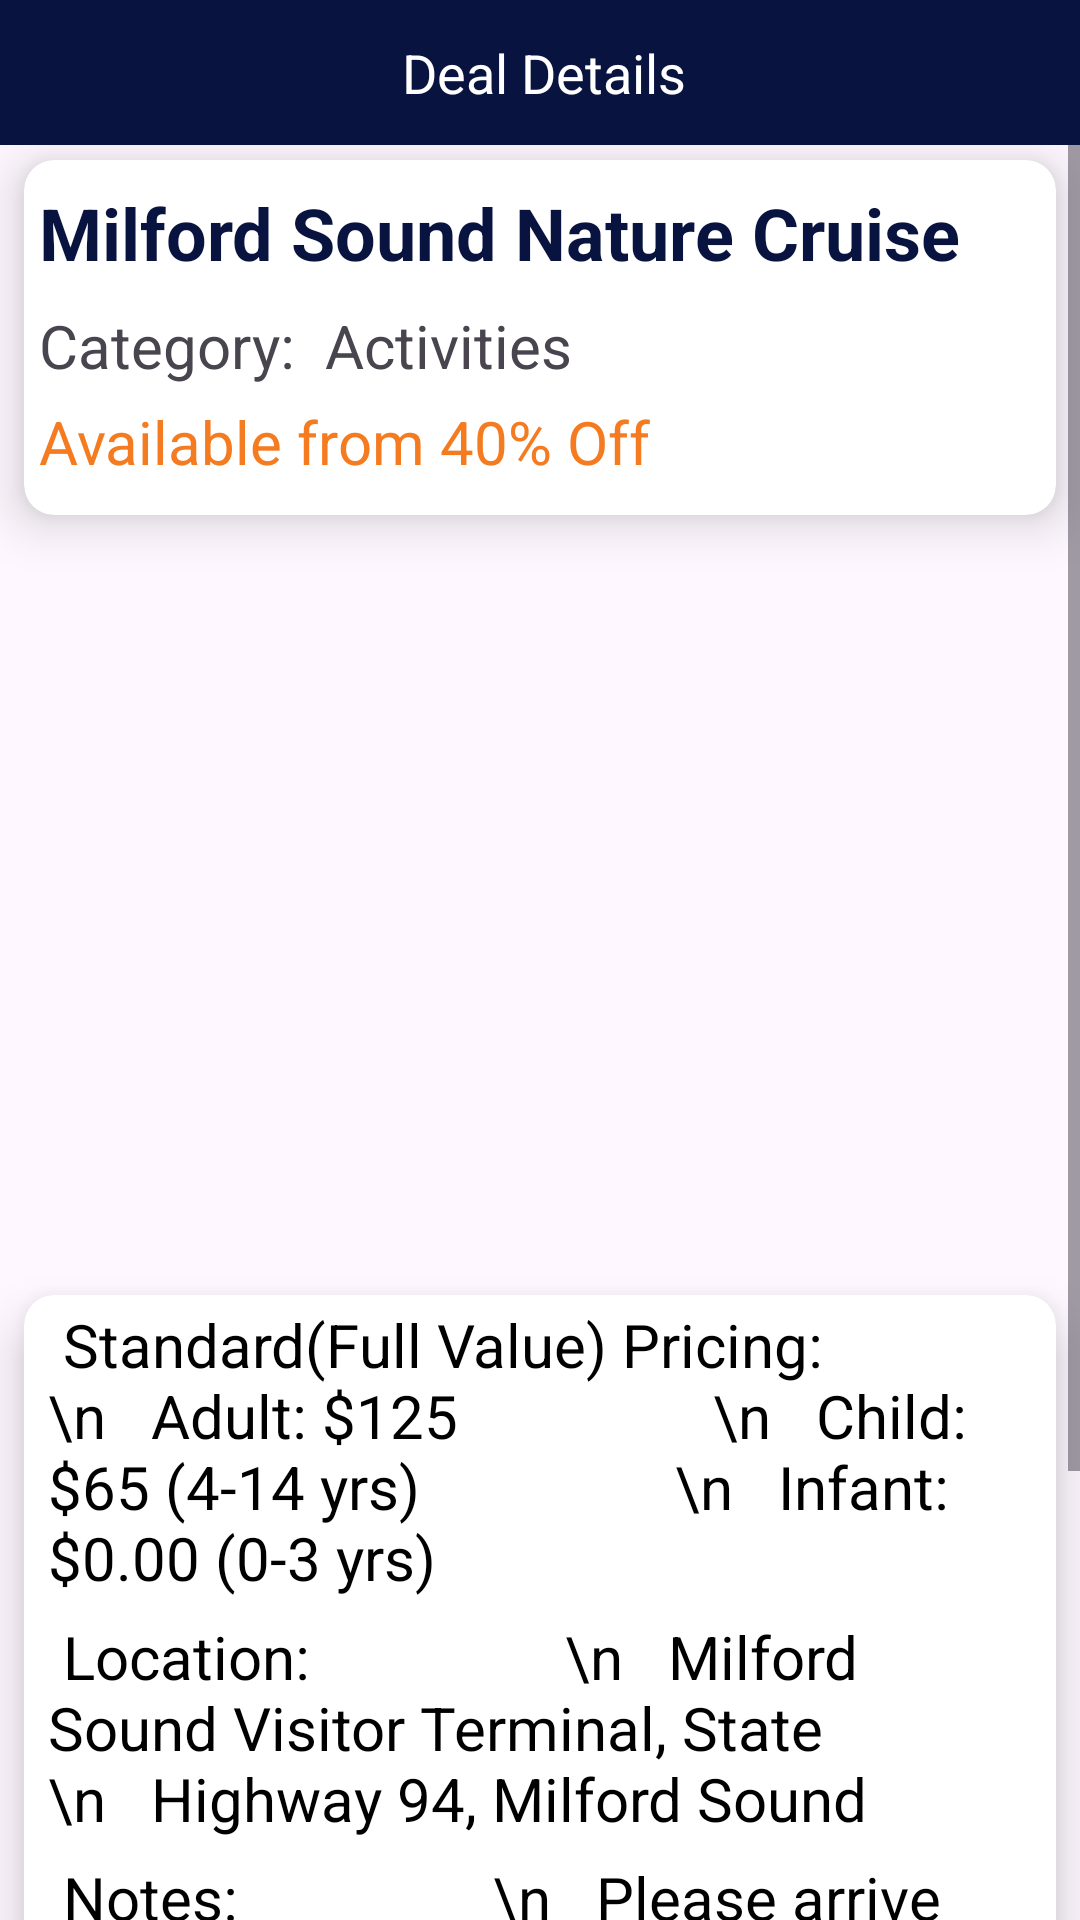

Write the Android layout XML for this screen, with the resource values it uses.
<!-- AndroidManifest.xml: application theme Theme.Ziying_Assignment1_1551960 -->
<!-- res/layout/activity_deal_details.xml -->
<?xml version="1.0" encoding="utf-8"?>
<RelativeLayout xmlns:android="http://schemas.android.com/apk/res/android"
    xmlns:app="http://schemas.android.com/apk/res-auto"
    xmlns:tools="http://schemas.android.com/tools"
    android:layout_width="match_parent"
    android:layout_height="match_parent"
    tools:context=".DealDetails">

    
    <LinearLayout
        android:id="@+id/navigation_topBar"
        android:layout_width="match_parent"
        android:layout_height="wrap_content"
        android:background="@color/mainColor"
        android:orientation="horizontal"
        android:padding="12dp">

        <androidx.appcompat.widget.AppCompatButton
            android:id="@+id/btn_back"
            android:layout_width="22dp"
            android:layout_height="22dp"
            android:layout_marginLeft="10dp"
            android:background="@drawable/home_button_back_ios_24"
            android:textColor="@color/white" />

        <TextView
            android:id="@+id/tv_title"
            android:layout_width="wrap_content"
            android:layout_height="wrap_content"
            android:layout_gravity="center"
            android:layout_marginHorizontal="90dp"
            android:text="Deal Details"
            android:textColor="@color/white"
            android:textSize="18dp" />
    </LinearLayout>

    <ScrollView
        android:layout_width="match_parent"
        android:layout_height="match_parent"
        android:layout_below="@id/navigation_topBar">

        <LinearLayout
            android:layout_width="match_parent"
            android:layout_height="wrap_content"
            android:orientation="vertical">

            <androidx.cardview.widget.CardView
                android:id="@+id/cv_home"
                android:layout_width="match_parent"
                android:layout_height="wrap_content"
                android:layout_marginHorizontal="8dp"
                android:layout_marginVertical="5dp"
                app:cardCornerRadius="10dp"
                app:cardElevation="10dp">

                <LinearLayout
                    android:layout_width="match_parent"
                    android:layout_height="wrap_content"
                    android:orientation="vertical">

                    <TextView
                        android:id="@+id/tv_name"
                        android:layout_width="match_parent"
                        android:layout_height="wrap_content"
                        android:layout_marginHorizontal="5dp"
                        android:layout_marginTop="8dp"
                        android:layout_marginBottom="3dp"
                        android:text="Milford Sound Nature Cruise"
                        android:textColor="@color/mainColor"
                        android:textSize="24dp"
                        android:textStyle="bold" />

                    <LinearLayout
                        android:layout_width="match_parent"
                        android:layout_height="wrap_content"
                        android:orientation="horizontal"
                        android:paddingHorizontal="5dp"
                        android:paddingTop="3dp"
                        android:paddingBottom="8dp">

                        <LinearLayout
                            android:layout_width="wrap_content"
                            android:layout_height="wrap_content"
                            android:orientation="vertical">

                            <TextView
                                android:id="@+id/tv_category"
                                android:layout_width="match_parent"
                                android:layout_height="wrap_content"
                                android:layout_marginVertical="2dp"
                                android:text="Category:  Activities"
                                android:textSize="20dp" />

                            <TextView
                                android:id="@+id/tv_discount"
                                android:layout_width="match_parent"
                                android:layout_height="wrap_content"
                                android:layout_marginVertical="3dp"
                                android:text="Available from 40% Off"
                                android:textColor="@color/myOrange"
                                android:textSize="20dp" />
                        </LinearLayout>

                    </LinearLayout>
                </LinearLayout>
            </androidx.cardview.widget.CardView>


            <ImageView
                android:id="@+id/iv_service"
                android:layout_width="match_parent"
                android:layout_height="250dp"
                android:layout_gravity="center"
                android:layout_marginHorizontal="8dp"
                android:src="@drawable/img_home_activity3" />

            <androidx.cardview.widget.CardView
                android:layout_width="match_parent"
                android:layout_height="wrap_content"
                android:layout_marginHorizontal="8dp"
                android:layout_marginVertical="5dp"
                app:cardCornerRadius="10dp"
                app:cardElevation="10dp">

                <LinearLayout
                    android:layout_width="match_parent"
                    android:layout_height="wrap_content"
                    android:orientation="vertical">

                    <TextView
                        android:id="@+id/tv_priceDetails"
                        android:layout_width="wrap_content"
                        android:layout_height="wrap_content"
                        android:layout_gravity="center_vertical"
                        android:layout_marginHorizontal="8dp"
                        android:layout_marginVertical="3dp"
                        android:text=" Standard(Full Value) Pricing:
                \n   Adult: $125
                \n   Child: $65 (4-14 yrs)
                \n   Infant: $0.00 (0-3 yrs)"
                        android:textColor="@color/black"
                        android:textSize="20dp" />

                    <TextView
                        android:id="@+id/tv_location"
                        android:layout_width="wrap_content"
                        android:layout_height="wrap_content"
                        android:layout_gravity="center_vertical"
                        android:layout_marginHorizontal="8dp"
                        android:layout_marginVertical="3dp"
                        android:text=" Location:
                \n   Milford Sound Visitor Terminal, State
                \n   Highway 94, Milford Sound"
                        android:textColor="@color/black"
                        android:textSize="20dp" />

                    <TextView
                        android:id="@+id/tv_notes"
                        android:layout_width="wrap_content"
                        android:layout_height="wrap_content"
                        android:layout_gravity="center_vertical"
                        android:layout_marginHorizontal="8dp"
                        android:layout_marginVertical="3dp"
                        android:text=" Notes:
                \n   Please arrive 30 minutes prior to
                \n   your booking time.
                \n   Please note that commentary from
                \n   our guides only provided in English. "
                        android:textColor="@color/black"
                        android:textSize="20dp" />
                </LinearLayout>
            </androidx.cardview.widget.CardView>

            <TableLayout
                android:layout_width="match_parent"
                android:layout_height="wrap_content"
                android:paddingHorizontal="8dp"
                android:paddingBottom="10dp"
                android:stretchColumns="*">

                <TableRow android:layout_marginTop="10dp">

                    <LinearLayout android:gravity="center">

                        <Button
                            android:id="@+id/btn_favorite"
                            android:layout_width="wrap_content"
                            android:layout_height="wrap_content"
                            android:backgroundTint="@color/mainColor"
                            android:text="Favorite"
                            android:textColor="@color/white"
                            android:textSize="18dp" />
                    </LinearLayout>

                    <LinearLayout android:gravity="center">

                        <Button
                            android:id="@+id/btn_book"
                            android:layout_width="wrap_content"
                            android:layout_height="wrap_content"
                            android:text="Book now"
                            android:textColor="@color/white"
                            android:textSize="18dp" />
                    </LinearLayout>
                </TableRow>
            </TableLayout>

        </LinearLayout>
    </ScrollView>
</RelativeLayout>
<!-- resources referenced by this layout -->
<resources>
  <color name="black">#FF000000</color>
  <color name="mainColor">#08143F</color>
  <color name="myOrange">#f57b20</color>
  <color name="white">#FFFFFFFF</color>
  <style name="Theme.Ziying_Assignment1_1551960" parent="Base.Theme.Ziying_Assignment1_1551960" />
  <style name="Base.Theme.Ziying_Assignment1_1551960" parent="Theme.Material3.DayNight.NoActionBar">
          
           <item name="colorPrimary">@color/mainColor</item>
  
  
  
          <item name="colorSecondary">@color/white</item>
  
  
  
      </style>
</resources>
